Run: headless pygame with SDL's dummy video driver; simulated clock (each Clock.tick advances the game by its frame time, no real sleeping); random seed 0; keys injected as events and as key.get_pressed() state; no mouse input.
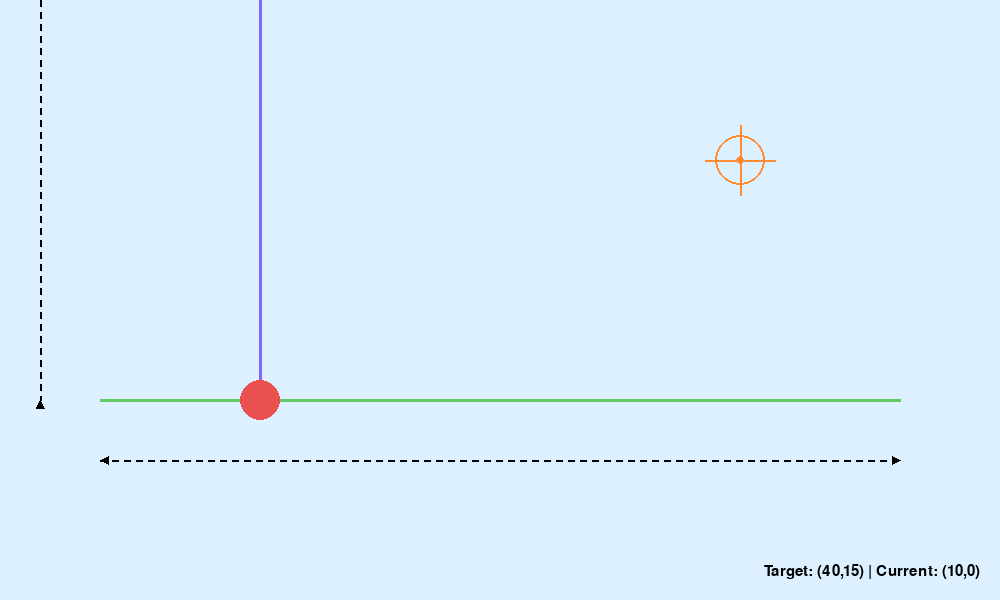
Frame 1 of 4 · flips 1–60 · no input
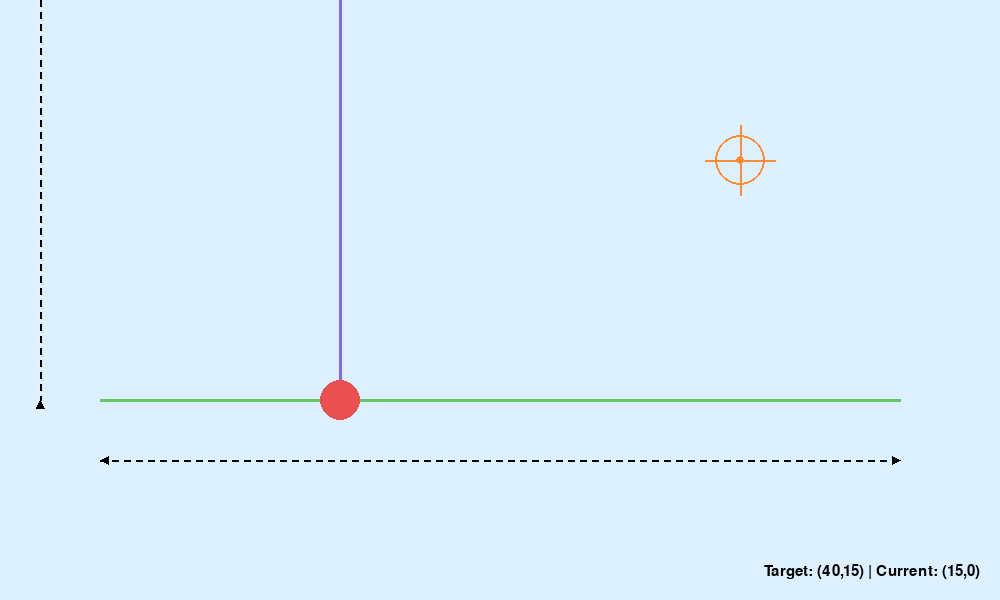
Frame 2 of 4 · flips 61–180 · tapped SPACE, RETURN · held RIGHT (→), D
Frame 3 of 4 · flips 181–300 · held DOWN (↓), S · screen unchanged from frame 2, image omitted
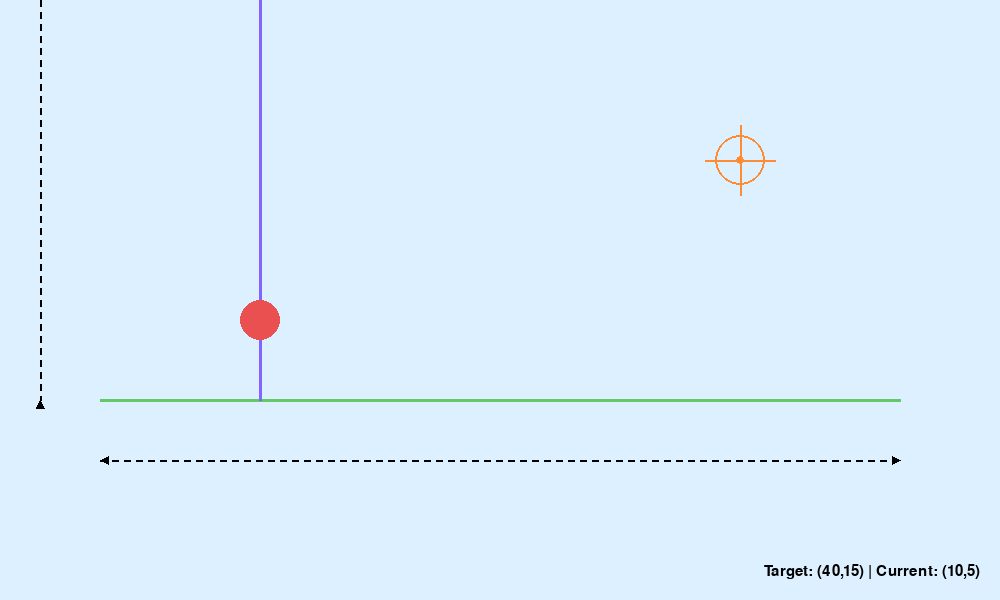
Frame 4 of 4 · flips 301–420 · held LEFT (←), A, UP (↑), W

The pygame program that drew these frames:

import pygame
import sys

# --- Initialization ---
pygame.init()

SCREEN_WIDTH = 1000
SCREEN_HEIGHT = 600
screen = pygame.display.set_mode((SCREEN_WIDTH, SCREEN_HEIGHT))
pygame.display.set_caption("HOS Version 2: Robotics Target System")

# --- Colors ---
BG_COLOR = (220, 240, 255)
BLACK = (0, 0, 0)
RED = (235, 80, 80)
PURPLE = (130, 100, 255)
GREEN = (100, 200, 100)
TARGET_ORANGE = (255, 140, 50)

font = pygame.font.SysFont("Arial", 22)

# --- Dimensions & Scaling ---
MAX_X_CM = 50
MAX_Y_CM = 25
STEP_CM = 5

track_length_px = 800
pixels_per_cm = track_length_px / MAX_X_CM
max_y_px = MAX_Y_CM * pixels_per_cm

# Screen positions
rail_start_x = (SCREEN_WIDTH - track_length_px) // 2
rail_y = SCREEN_HEIGHT // 2 + 100

# Initial positions
arm_x_cm = 10
dot_y_cm = 0

# Fixed Target Position (The Crosshair)
target_x_cm = 40
target_y_cm = 15

clock = pygame.time.Clock()


def draw_dotted_line(surface, color, start_pos, end_pos, width=2, dash_length=6):
    x1, y1 = start_pos
    x2, y2 = end_pos
    if x1 == x2:
        start, end = min(y1, y2), max(y1, y2)
        for y in range(int(start), int(end), dash_length * 2):
            pygame.draw.line(surface, color, (x1, y), (x1, min(y + dash_length, end)), width)
    elif y1 == y2:
        start, end = min(x1, x2), max(x1, x2)
        for x in range(int(start), int(end), dash_length * 2):
            pygame.draw.line(surface, color, (x, y1), (min(x + dash_length, end), y1), width)


def draw_arrow_ends(surface, color, start_pos, end_pos, direction="horizontal"):
    size = 8
    x1, y1 = start_pos
    x2, y2 = end_pos
    if direction == "horizontal":
        pygame.draw.polygon(surface, color, [(x1, y1), (x1 + size, y1 - size // 2), (x1 + size, y1 + size // 2)])
        pygame.draw.polygon(surface, color, [(x2, y2), (x2 - size, y2 - size // 2), (x2 - size, y2 + size // 2)])
    else:
        pygame.draw.polygon(surface, color, [(x1, y1), (x1 - size // 2, y1 + size), (x1 + size // 2, y1 + size)])
        pygame.draw.polygon(surface, color, [(x2, y2), (x2 - size // 2, y2 - size), (x2 + size // 2, y2 - size)])


def draw_crosshair(surface, x, y):
    # Outer Circle
    pygame.draw.circle(surface, TARGET_ORANGE, (int(x), int(y)), 25, 2)
    # Inner Dot
    pygame.draw.circle(surface, TARGET_ORANGE, (int(x), int(y)), 4)
    # Cross lines
    pygame.draw.line(surface, TARGET_ORANGE, (x - 35, y), (x + 35, y), 2)
    pygame.draw.line(surface, TARGET_ORANGE, (x, y - 35), (x, y + 35), 2)


while True:
    for event in pygame.event.get():
        if event.type == pygame.QUIT:
            pygame.quit()
            sys.exit()
        elif event.type == pygame.KEYDOWN:
            if event.key == pygame.K_RIGHT:
                arm_x_cm += STEP_CM
            elif event.key == pygame.K_LEFT:
                arm_x_cm -= STEP_CM
            elif event.key == pygame.K_UP:
                dot_y_cm += STEP_CM
            elif event.key == pygame.K_DOWN:
                dot_y_cm -= STEP_CM

    arm_x_cm = max(0, min(arm_x_cm, MAX_X_CM))
    dot_y_cm = max(0, min(dot_y_cm, MAX_Y_CM))

    screen.fill(BG_COLOR)

    # -- Axes --
    scale_y_pos = rail_y + 60
    draw_dotted_line(screen, BLACK, (rail_start_x, scale_y_pos), (rail_start_x + track_length_px, scale_y_pos))
    draw_arrow_ends(screen, BLACK, (rail_start_x, scale_y_pos), (rail_start_x + track_length_px, scale_y_pos),
                    "horizontal")

    scale_x_pos = rail_start_x - 60
    rail_top_y = rail_y - int(max_y_px)
    draw_dotted_line(screen, BLACK, (scale_x_pos, rail_y), (scale_x_pos, rail_top_y))
    draw_arrow_ends(screen, BLACK, (scale_x_pos, rail_y), (scale_x_pos, rail_top_y), "vertical")

    # -- Green Rail --
    pygame.draw.line(screen, GREEN, (rail_start_x, rail_y), (rail_start_x + track_length_px, rail_y), 3)

    # -- Fixed Target (The Crosshair) --
    fixed_target_x_px = rail_start_x + (target_x_cm * pixels_per_cm)
    fixed_target_y_px = rail_y - (target_y_cm * pixels_per_cm)
    draw_crosshair(screen, fixed_target_x_px, fixed_target_y_px)

    # -- Purple Arm --
    current_arm_x_px = rail_start_x + (arm_x_cm * pixels_per_cm)
    arm_height_px = MAX_Y_CM * pixels_per_cm
    pygame.draw.line(screen, PURPLE, (current_arm_x_px, rail_y), (current_arm_x_px, rail_y - arm_height_px), 3)

    # -- Red Dot --
    current_dot_y_px = rail_y - (dot_y_cm * pixels_per_cm)
    pygame.draw.circle(screen, RED, (int(current_arm_x_px), int(current_dot_y_px)), 20)

    # -- Position Text --
    debug_text = font.render(f"Target: ({target_x_cm},{target_y_cm}) | Current: ({arm_x_cm},{dot_y_cm})", True, BLACK)
    debug_rect = debug_text.get_rect(bottomright=(SCREEN_WIDTH - 20, SCREEN_HEIGHT - 20))
    screen.blit(debug_text, debug_rect)

    pygame.display.flip()
    clock.tick(60)
